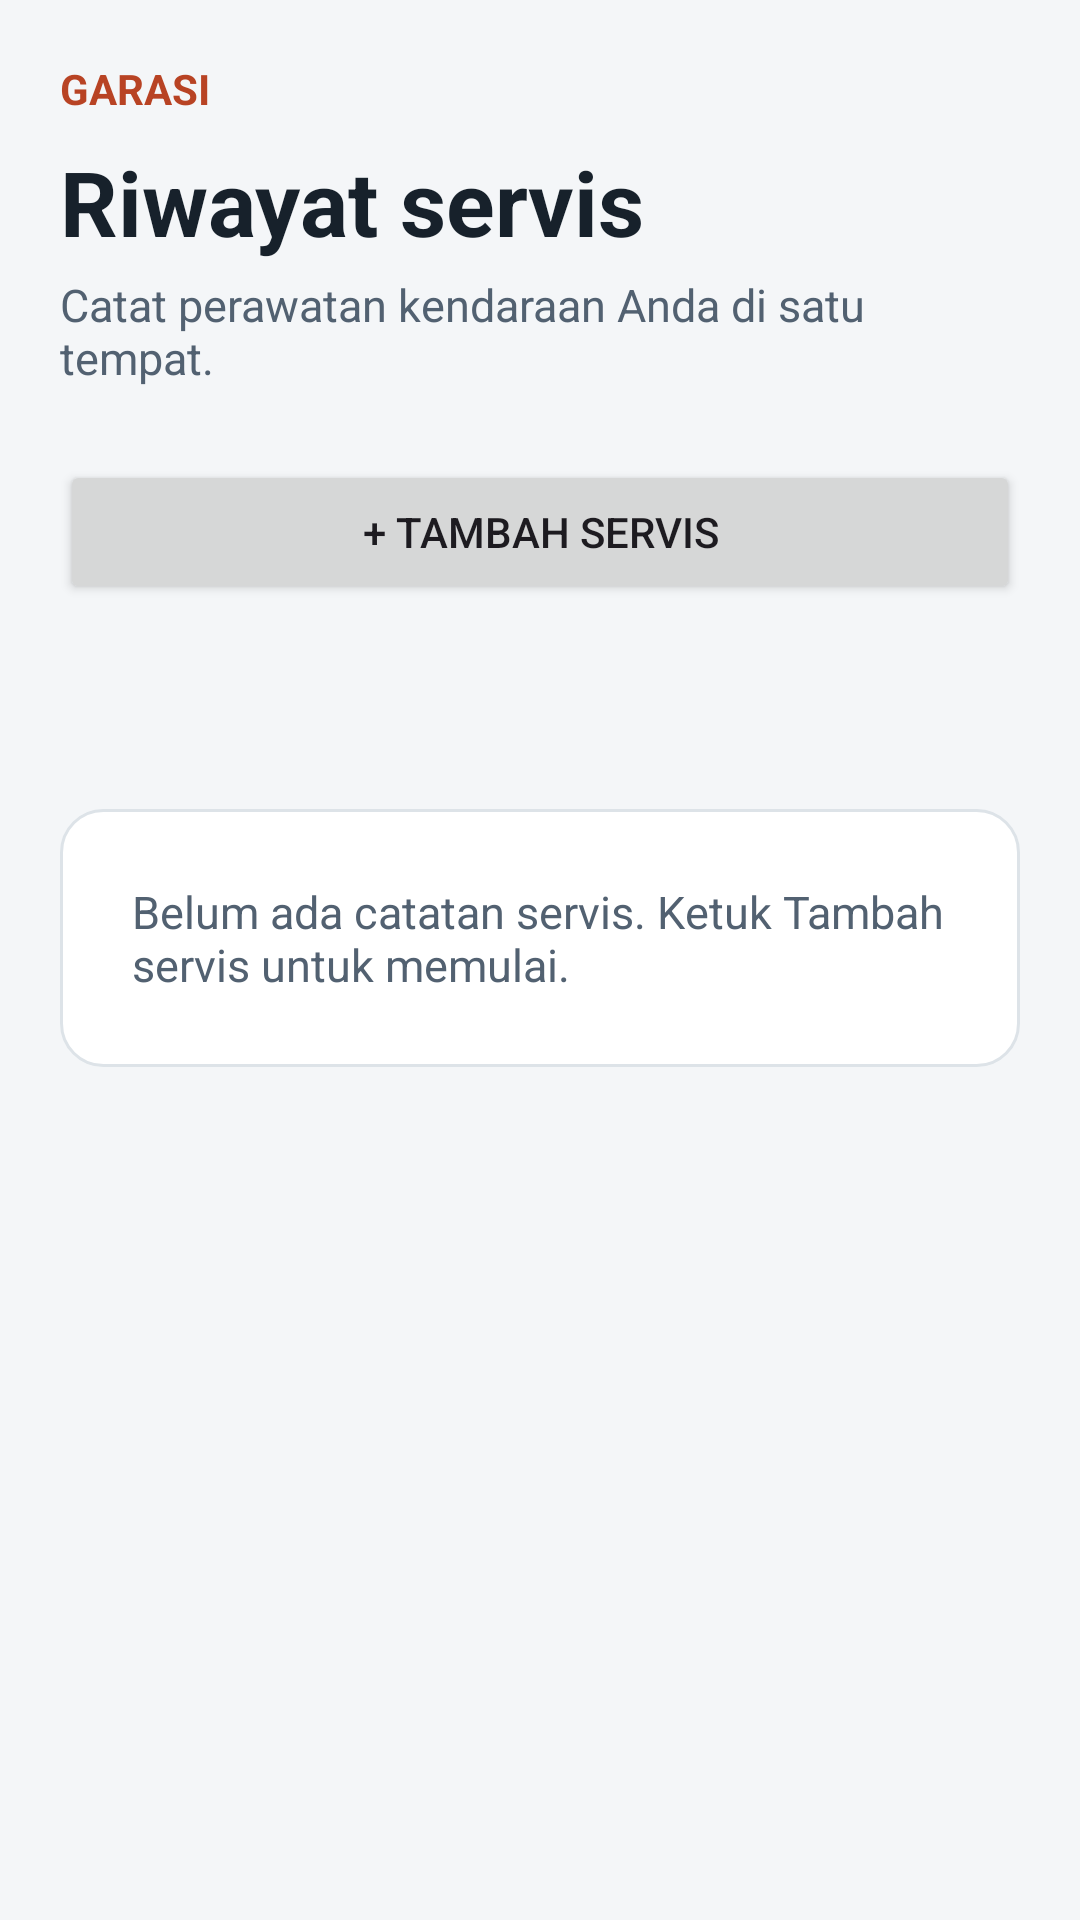

Layout XML and referenced resources for this Android screen:
<!-- AndroidManifest.xml: application theme Theme.SQLLite -->
<!-- res/layout/activity_main.xml -->
<?xml version="1.0" encoding="utf-8"?>
<ScrollView xmlns:android="http://schemas.android.com/apk/res/android" android:layout_width="match_parent" android:layout_height="match_parent" android:background="@color/background">
    <LinearLayout android:layout_width="match_parent" android:layout_height="wrap_content" android:orientation="vertical" android:padding="20dp">
        <TextView android:layout_width="match_parent" android:layout_height="wrap_content" android:text="GARASI" android:textColor="@color/accent" android:textStyle="bold" android:textSize="14sp" />
        <TextView android:layout_width="match_parent" android:layout_height="wrap_content" android:layout_marginTop="8dp" android:text="Riwayat servis" android:textColor="@color/ink" android:textStyle="bold" android:textSize="30sp" />
        <TextView android:layout_width="match_parent" android:layout_height="wrap_content" android:layout_marginTop="4dp" android:text="Catat perawatan kendaraan Anda di satu tempat." android:textColor="@color/muted" android:textSize="15sp" />
        <Button android:id="@+id/addButton" android:layout_width="match_parent" android:layout_height="wrap_content" android:layout_marginTop="24dp" android:text="+ Tambah servis" />
        <TextView android:id="@+id/recordCount" android:layout_width="match_parent" android:layout_height="wrap_content" android:layout_marginTop="28dp" android:textColor="@color/ink" android:textStyle="bold" android:textSize="18sp" />
        <TextView android:id="@+id/emptyState" android:layout_width="match_parent" android:layout_height="wrap_content" android:layout_marginTop="16dp" android:padding="24dp" android:background="@drawable/card_background" android:text="Belum ada catatan servis. Ketuk Tambah servis untuk memulai." android:textColor="@color/muted" android:textSize="15sp" />
        <LinearLayout android:id="@+id/recordList" android:layout_width="match_parent" android:layout_height="wrap_content" android:orientation="vertical" />
    </LinearLayout>
</ScrollView>
<!-- resources referenced by this layout -->
<resources>
  <color name="accent">#B84324</color>
  <color name="background">#F4F6F8</color>
  <color name="ink">#17212B</color>
  <color name="muted">#526171</color>
  <!-- drawable card_background (drawable) -->
  <?xml version="1.0" encoding="utf-8"?>
  <shape xmlns:android="http://schemas.android.com/apk/res/android"><solid android:color="@color/surface" /><corners android:radius="14dp" /><stroke android:width="1dp" android:color="@color/border" /></shape>
  <style name="Theme.SQLLite" parent="Base.Theme.SQLLite" />
  <color name="surface">#FFFFFF</color>
  <color name="border">#DDE3E8</color>
  <style name="Base.Theme.SQLLite" parent="Theme.Material3.DayNight.NoActionBar">
          
          
      </style>
</resources>
